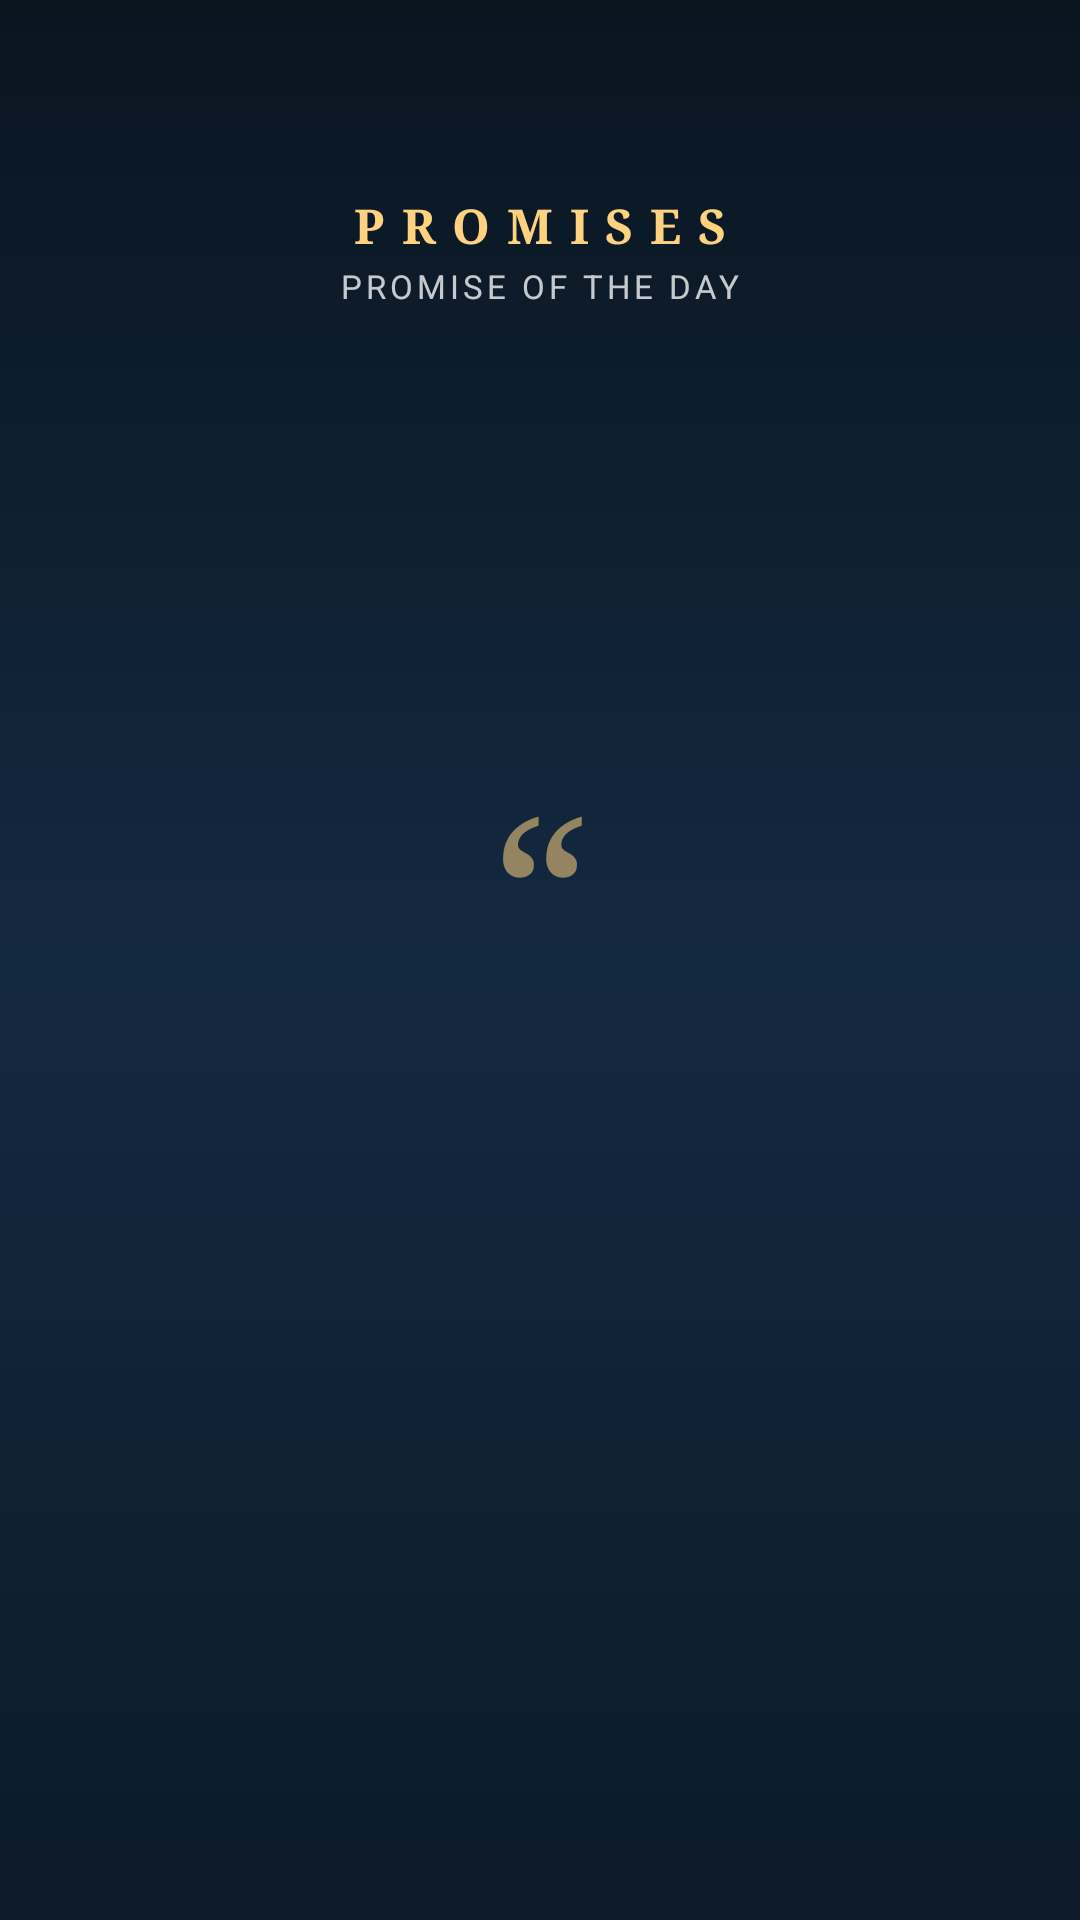

The Android layout XML behind this screen, and the referenced resources:
<!-- AndroidManifest.xml: application theme Theme.Promises -->
<!-- res/layout/share_card.xml -->
<?xml version="1.0" encoding="utf-8"?>
<FrameLayout xmlns:android="http://schemas.android.com/apk/res/android"
    android:layout_width="match_parent"
    android:layout_height="match_parent"
    android:background="@color/sky_top">

    <ImageView
        android:id="@+id/cardBackground"
        android:layout_width="match_parent"
        android:layout_height="match_parent"
        android:contentDescription="@null"
        android:scaleType="centerCrop" />

    <View
        android:layout_width="match_parent"
        android:layout_height="match_parent"
        android:background="@drawable/bg_scrim" />

    <LinearLayout
        android:layout_width="match_parent"
        android:layout_height="match_parent"
        android:orientation="vertical"
        android:paddingHorizontal="28dp"
        android:paddingTop="64dp"
        android:paddingBottom="40dp">

        <TextView
            android:layout_width="match_parent"
            android:layout_height="wrap_content"
            android:fontFamily="serif"
            android:gravity="center"
            android:letterSpacing="0.35"
            android:text="@string/app_name"
            android:textAllCaps="true"
            android:textColor="@color/accent_gold"
            android:textSize="16sp"
            android:textStyle="bold" />

        <TextView
            android:layout_width="match_parent"
            android:layout_height="wrap_content"
            android:layout_marginTop="2dp"
            android:alpha="0.85"
            android:gravity="center"
            android:letterSpacing="0.12"
            android:text="@string/verse_of_the_day"
            android:textAllCaps="true"
            android:textColor="@color/text_on_image_dim"
            android:textSize="11sp" />

        <LinearLayout
            android:id="@+id/cardVerseBlock"
            android:layout_width="match_parent"
            android:layout_height="0dp"
            android:layout_weight="1"
            android:gravity="center"
            android:orientation="vertical">

            <TextView
                android:id="@+id/cardQuote"
                android:layout_width="wrap_content"
                android:layout_height="wrap_content"
                android:layout_marginBottom="4dp"
                android:alpha="0.55"
                android:fontFamily="serif"
                android:text="@string/decorative_quote"
                android:textColor="@color/accent_gold"
                android:textSize="72sp" />

            <TextView
                android:id="@+id/cardVerseText"
                android:layout_width="match_parent"
                android:layout_height="wrap_content"
                android:fontFamily="serif"
                android:gravity="center"
                android:lineSpacingMultiplier="1.25"
                android:shadowColor="#99000000"
                android:shadowDx="0"
                android:shadowDy="2"
                android:shadowRadius="8"
                android:textColor="@color/text_on_image"
                android:textSize="26sp"
                android:textStyle="italic" />

            <TextView
                android:id="@+id/cardReference"
                android:layout_width="match_parent"
                android:layout_height="wrap_content"
                android:layout_marginTop="22dp"
                android:fontFamily="serif"
                android:gravity="center"
                android:letterSpacing="0.05"
                android:shadowColor="#99000000"
                android:shadowDx="0"
                android:shadowDy="2"
                android:shadowRadius="6"
                android:textColor="@color/accent_gold"
                android:textSize="16sp"
                android:textStyle="bold" />
        </LinearLayout>

        <TextView
            android:id="@+id/cardAttribution"
            android:layout_width="match_parent"
            android:layout_height="wrap_content"
            android:layout_marginTop="16dp"
            android:alpha="0.7"
            android:gravity="center"
            android:textColor="@color/text_on_image_dim"
            android:textSize="11sp" />
    </LinearLayout>
</FrameLayout>
<!-- resources referenced by this layout -->
<resources>
  <color name="accent_gold">#FFFFD27F</color>
  <color name="sky_top">#FF1B3A5B</color>
  <color name="text_on_image">#FFFFFFFF</color>
  <color name="text_on_image_dim">#E6FFFFFF</color>
  <!-- drawable bg_scrim (drawable) -->
  <?xml version="1.0" encoding="utf-8"?>
  <shape xmlns:android="http://schemas.android.com/apk/res/android"
      android:shape="rectangle">
      <gradient
          android:type="linear"
          android:angle="270"
          android:startColor="#A6000000"
          android:centerColor="#4D000000"
          android:endColor="#8C000000" />
  </shape>
  <string name="app_name">Promises</string>
  <string name="decorative_quote">“</string>
  <string name="verse_of_the_day">Promise of the Day</string>
  <style name="Theme.Promises" parent="Theme.MaterialComponents.DayNight.NoActionBar">
          <item name="colorPrimary">@color/hill_near</item>
          <item name="colorPrimaryVariant">@color/hill_front</item>
          <item name="colorOnPrimary">@color/white</item>
          <item name="colorSecondary">@color/accent_gold</item>
          <item name="colorSecondaryVariant">@color/sky_glow</item>
          <item name="colorOnSecondary">@color/black</item>
          <item name="android:statusBarColor">@android:color/transparent</item>
          <item name="android:navigationBarColor">@android:color/transparent</item>
          <item name="android:windowTranslucentStatus">true</item>
          <item name="android:windowBackground">@color/sky_top</item>
      </style>
  <color name="hill_near">#FF2F5740</color>
  <color name="hill_front">#FF1E3A2A</color>
  <color name="white">#FFFFFFFF</color>
  <color name="sky_glow">#FFE8B765</color>
  <color name="black">#FF000000</color>
</resources>
